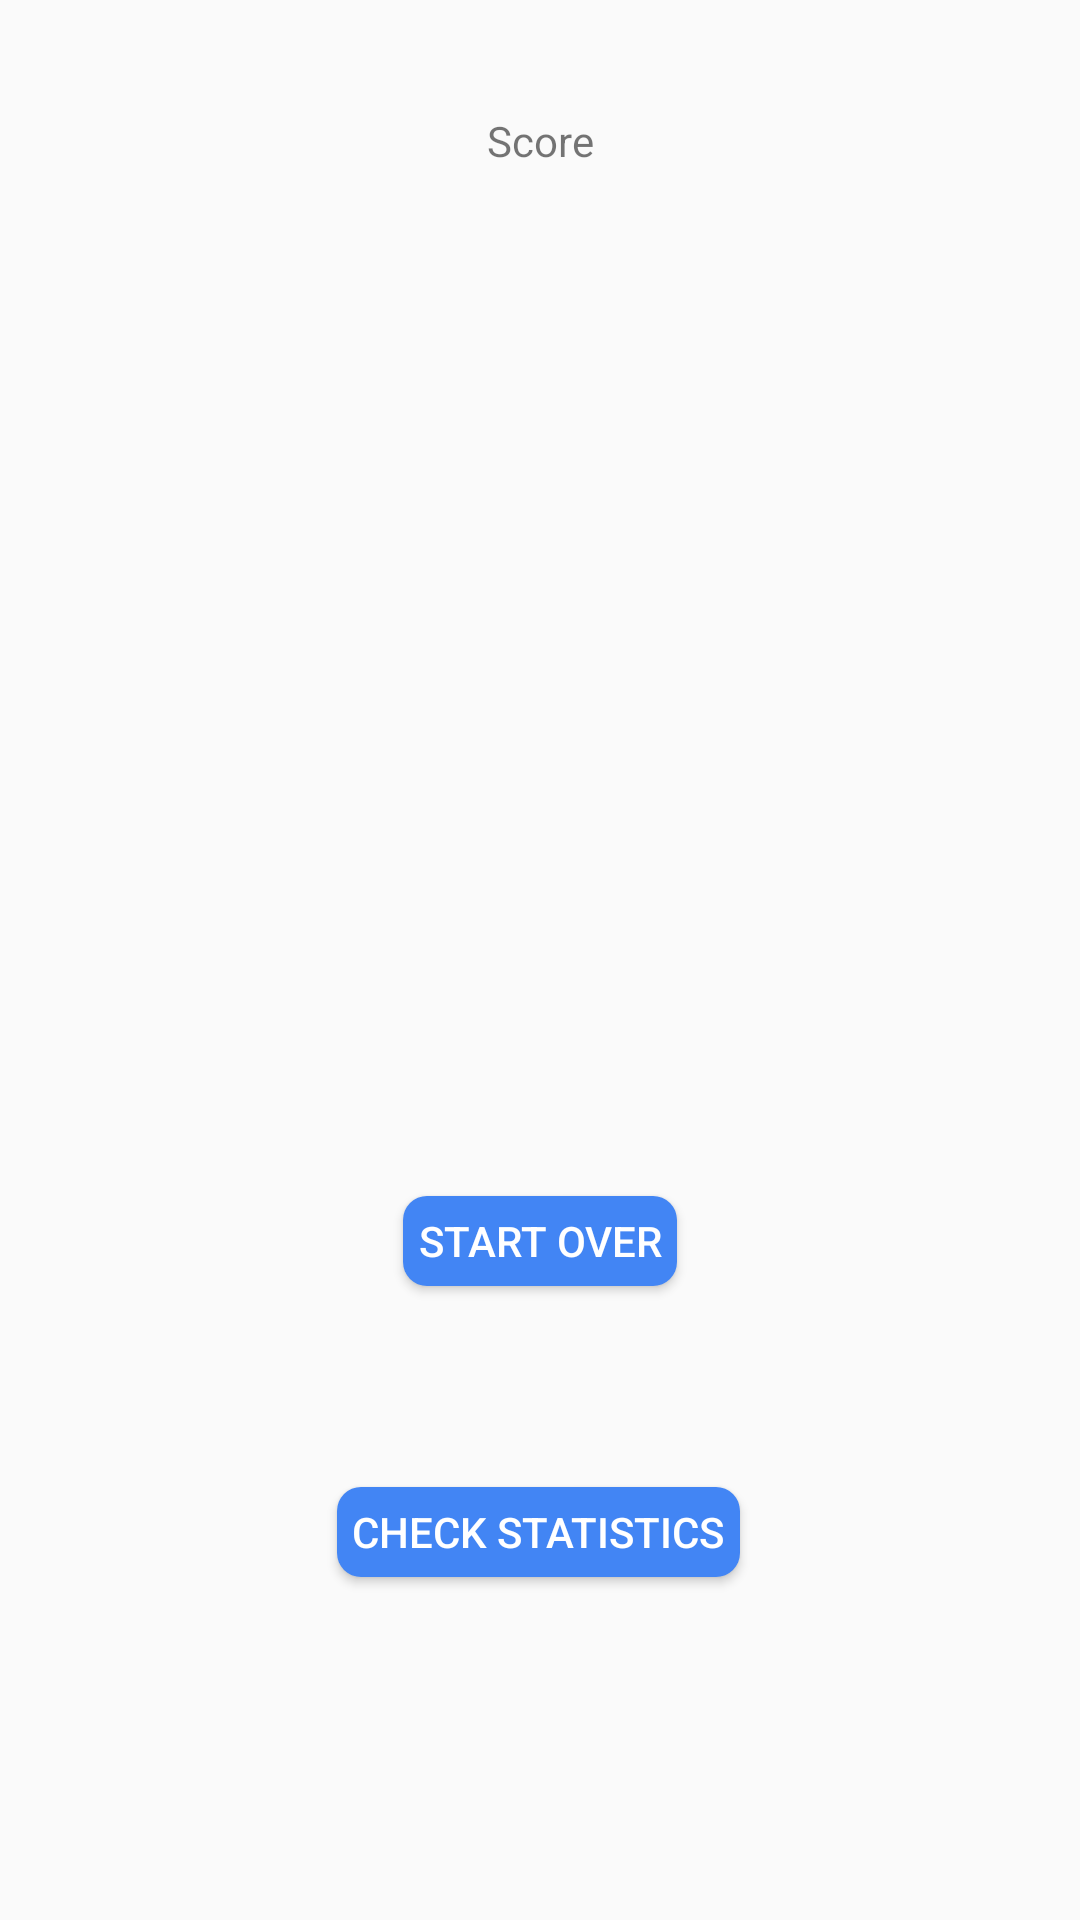

Reconstruct the res/layout file that produces this screen, plus the resources it refers to.
<!-- AndroidManifest.xml: application theme AppTheme -->
<!-- res/layout/activity_results.xml -->
<?xml version="1.0" encoding="utf-8"?>
<androidx.constraintlayout.widget.ConstraintLayout xmlns:android="http://schemas.android.com/apk/res/android"
    xmlns:app="http://schemas.android.com/apk/res-auto"
    xmlns:tools="http://schemas.android.com/tools"
    android:layout_width="match_parent"
    android:layout_height="match_parent"
    tools:context=".ResultsActivity">

    <TextView
        android:id="@+id/textViewTitle"
        android:layout_width="wrap_content"
        android:layout_height="wrap_content"
        android:text="@string/txtViewTitle"
        app:layout_constraintBottom_toBottomOf="parent"
        app:layout_constraintEnd_toEndOf="parent"
        app:layout_constraintStart_toStartOf="parent"
        app:layout_constraintTop_toTopOf="parent"
        app:layout_constraintVertical_bias="0.060000002" />

    <ListView
        android:id="@+id/listViewItems"
        android:layout_width="wrap_content"
        android:layout_height="300dp"
        android:layout_marginTop="8dp"
        android:paddingLeft="10dp"
        android:paddingRight="10dp"
        app:layout_constraintEnd_toEndOf="parent"
        app:layout_constraintStart_toStartOf="parent"
        app:layout_constraintTop_toBottomOf="@+id/textViewTitle">

    </ListView>

    <Button
        android:id="@+id/buttonStartOver"
        android:layout_width="wrap_content"
        android:layout_height="30dp"
        android:background="@drawable/roundedbutton"
        android:text="@string/btnTextStartOver"
        android:textColor="@android:color/white"
        app:layout_constraintBottom_toBottomOf="parent"
        app:layout_constraintEnd_toEndOf="parent"
        app:layout_constraintStart_toStartOf="parent"
        app:layout_constraintTop_toBottomOf="@+id/listViewItems"
        app:layout_constraintVertical_bias="0.13999999"
        android:padding="5dp"/>

    <Button
        android:id="@+id/buttonStatistics"
        android:layout_width="wrap_content"
        android:layout_height="30dp"
        android:background="@drawable/roundedbutton"
        android:text="@string/btnCheckStatistics"
        android:textColor="@android:color/white"
        app:layout_constraintBottom_toBottomOf="parent"
        app:layout_constraintEnd_toEndOf="parent"
        app:layout_constraintHorizontal_bias="0.498"
        app:layout_constraintStart_toStartOf="parent"
        app:layout_constraintTop_toBottomOf="@+id/buttonStartOver"
        app:layout_constraintVertical_bias="0.37"
        android:padding="5dp"/>

</androidx.constraintlayout.widget.ConstraintLayout>
<!-- resources referenced by this layout -->
<resources>
  <!-- drawable roundedbutton (drawable) -->
  <?xml version="1.0" encoding="utf-8"?>
  <shape xmlns:android="http://schemas.android.com/apk/res/android"
      android:shape="rectangle">
      <solid android:color="@color/btnColor" />
      <corners android:bottomRightRadius="8dp"
          android:bottomLeftRadius="8dp"
          android:topRightRadius="8dp"
          android:topLeftRadius="8dp"
          />
  </shape>
  <string name="btnCheckStatistics">Check Statistics</string>
  <string name="btnTextStartOver">Start Over</string>
  <string name="txtViewTitle">Score</string>
  <style name="AppTheme" parent="Theme.AppCompat.Light.DarkActionBar">
          
          <item name="colorPrimary">@color/colorPrimary</item>
          <item name="colorPrimaryDark">@color/colorPrimaryDark</item>
          <item name="colorAccent">@color/colorAccent</item>
          <item name="android:windowAnimationStyle">@style/CustomActivityAnimation</item>
      </style>
  <color name="btnColor">#4285F4</color>
  <color name="colorPrimary">#0197BE</color>
  <color name="colorPrimaryDark">#000000</color>
  <color name="colorAccent">#FFEB3B</color>
  <style name="CustomActivityAnimation" parent="@android:style/Animation.Activity">
          <item name="android:activityOpenEnterAnimation">@transition/slide_in_right</item>
          <item name="android:activityOpenExitAnimation">@transition/slide_out_left</item>
          <item name="android:activityCloseEnterAnimation">@transition/slide_in_left</item>
          <item name="android:activityCloseExitAnimation">@transition/slide_out_right</item>
      </style>
</resources>
